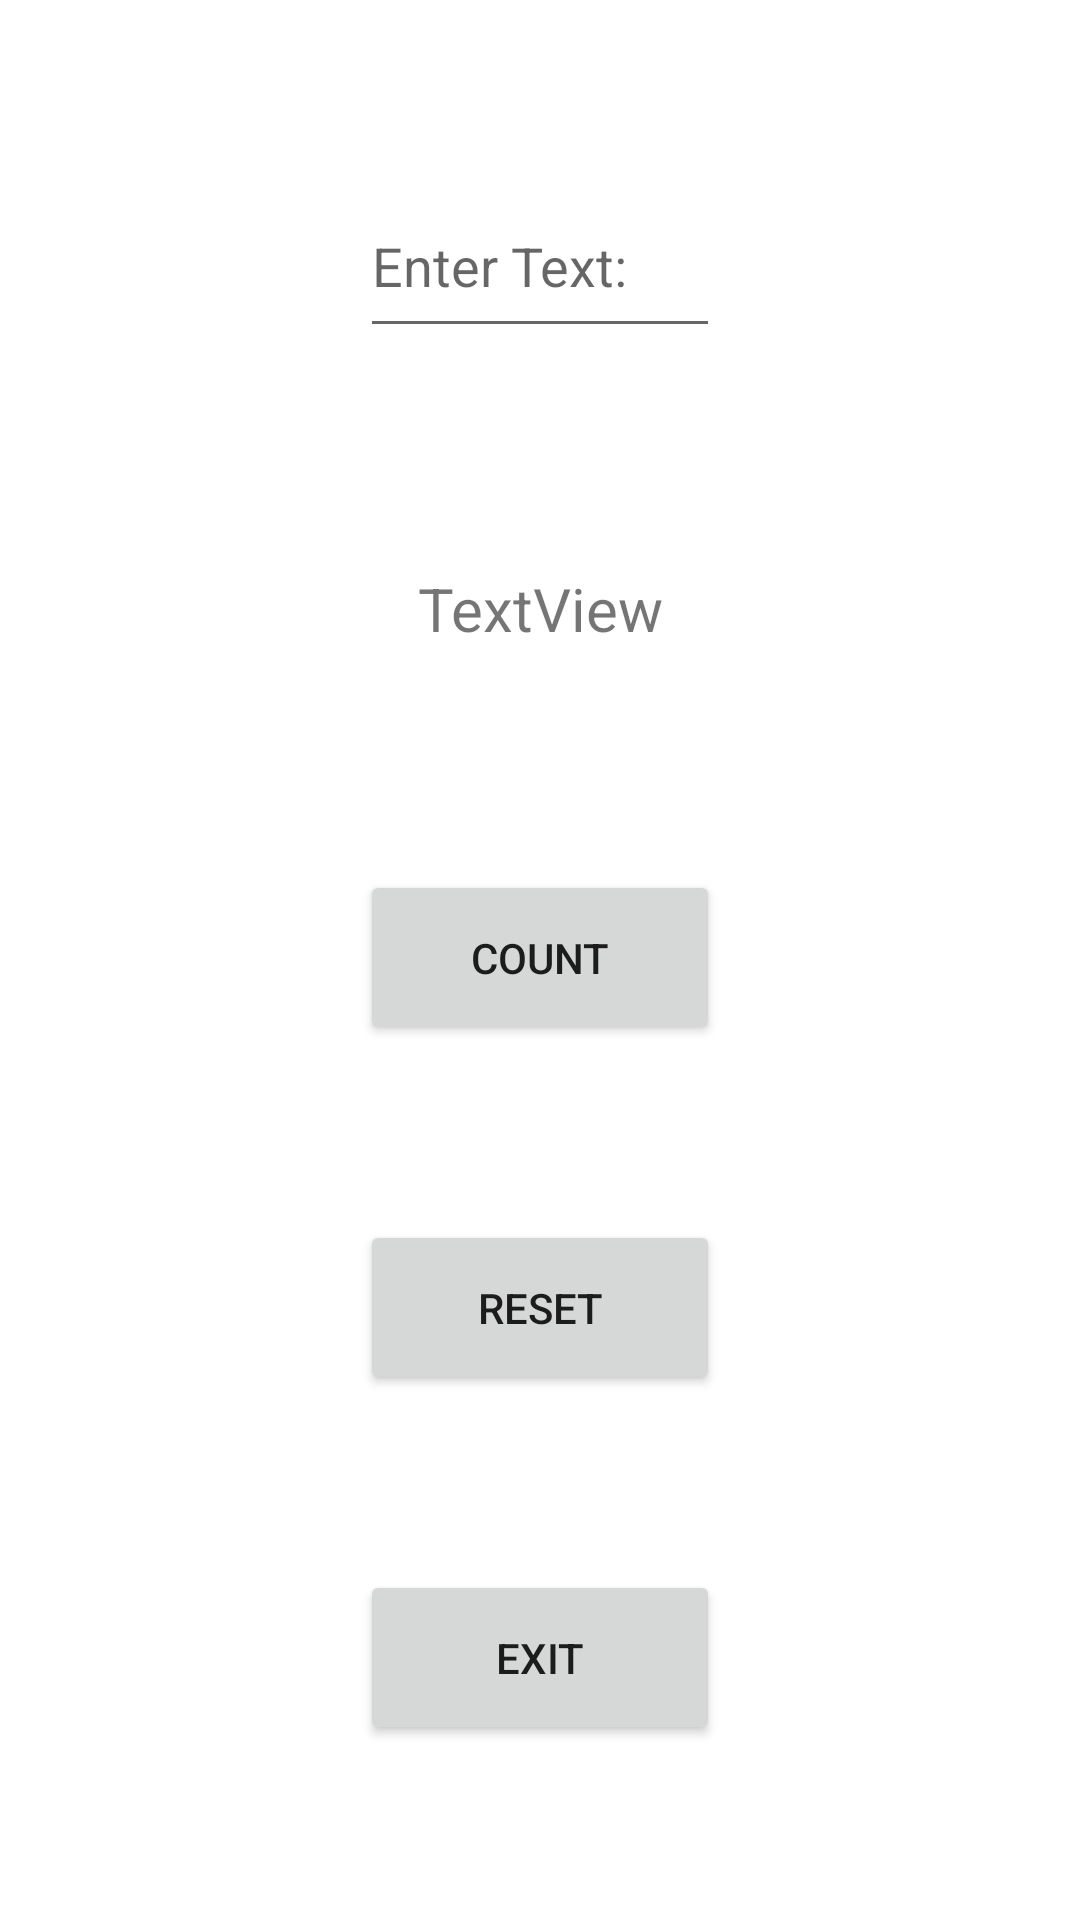

Produce the Android XML layout that renders to this screen, including the resource entries it uses.
<!-- AndroidManifest.xml: application theme Theme.SharedPrefEX -->
<!-- res/layout/activity_main.xml -->
<?xml version="1.0" encoding="utf-8"?>
<LinearLayout xmlns:android="http://schemas.android.com/apk/res/android"
    xmlns:app="http://schemas.android.com/apk/res-auto"
    xmlns:tools="http://schemas.android.com/tools"
    android:layout_width="match_parent"
    android:layout_height="match_parent"
    tools:context=".MainActivity">

    <Space
        android:layout_width="0dp"
        android:layout_height="match_parent"
        android:layout_weight="1" />

    <LinearLayout
        android:layout_width="0dp"
        android:layout_height="match_parent"
        android:layout_weight="1"
        android:orientation="vertical">

        <Space
            android:layout_width="match_parent"
            android:layout_height="0dp"
            android:layout_weight="1" />

        <EditText
            android:id="@+id/EditText"
            android:layout_width="match_parent"
            android:layout_height="0dp"
            android:layout_weight="1"
            android:ems="10"
            android:hint="Enter Text:"
            android:inputType="textPersonName" />

        <Space
            android:layout_width="match_parent"
            android:layout_height="0dp"
            android:layout_weight="1" />

        <TextView
            android:id="@+id/textView"
            android:layout_width="match_parent"
            android:layout_height="0dp"
            android:layout_weight="1"
            android:gravity="center"
            android:text="TextView"
            android:textSize="20sp" />

        <Space
            android:layout_width="match_parent"
            android:layout_height="0dp"
            android:layout_weight="1" />

        <Button
            android:id="@+id/button"
            android:layout_width="match_parent"
            android:layout_height="0dp"
            android:layout_weight="1"
            android:onClick="plusOne"
            android:text="count" />

        <Space
            android:layout_width="match_parent"
            android:layout_height="0dp"
            android:layout_weight="1" />

        <Button
            android:id="@+id/button2"
            android:layout_width="match_parent"
            android:layout_height="0dp"
            android:layout_weight="1"
            android:onClick="reset"
            android:text="reset" />

        <Space
            android:layout_width="match_parent"
            android:layout_height="0dp"
            android:layout_weight="1" />

        <Button
            android:id="@+id/button3"
            android:layout_width="match_parent"
            android:layout_height="0dp"
            android:layout_weight="1"
            android:onClick="exit"
            android:text="exit" />

        <Space
            android:layout_width="match_parent"
            android:layout_height="0dp"
            android:layout_weight="1" />
    </LinearLayout>

    <Space
        android:layout_width="0dp"
        android:layout_height="match_parent"
        android:layout_weight="1" />

</LinearLayout>
<!-- resources referenced by this layout -->
<resources>
  <style name="Theme.SharedPrefEX" parent="Theme.MaterialComponents.DayNight.DarkActionBar">
          
          <item name="colorPrimary">@color/purple_500</item>
          <item name="colorPrimaryVariant">@color/purple_700</item>
          <item name="colorOnPrimary">@color/white</item>
          
          <item name="colorSecondary">@color/teal_200</item>
          <item name="colorSecondaryVariant">@color/teal_700</item>
          <item name="colorOnSecondary">@color/black</item>
          
          <item name="android:statusBarColor" tools:targetApi="l">?attr/colorPrimaryVariant</item>
          
      </style>
  <!-- not gathered from this repository: default colours our renderer supplied (Android Studio template values) -->
  <color name="purple_500">#FF6200EE</color>
  <color name="purple_700">#FF3700B3</color>
  <color name="teal_200">#FF03DAC5</color>
  <color name="teal_700">#FF018786</color>
  <color name="black">#FF000000</color>
  <color name="white">#FFFFFFFF</color>
</resources>
